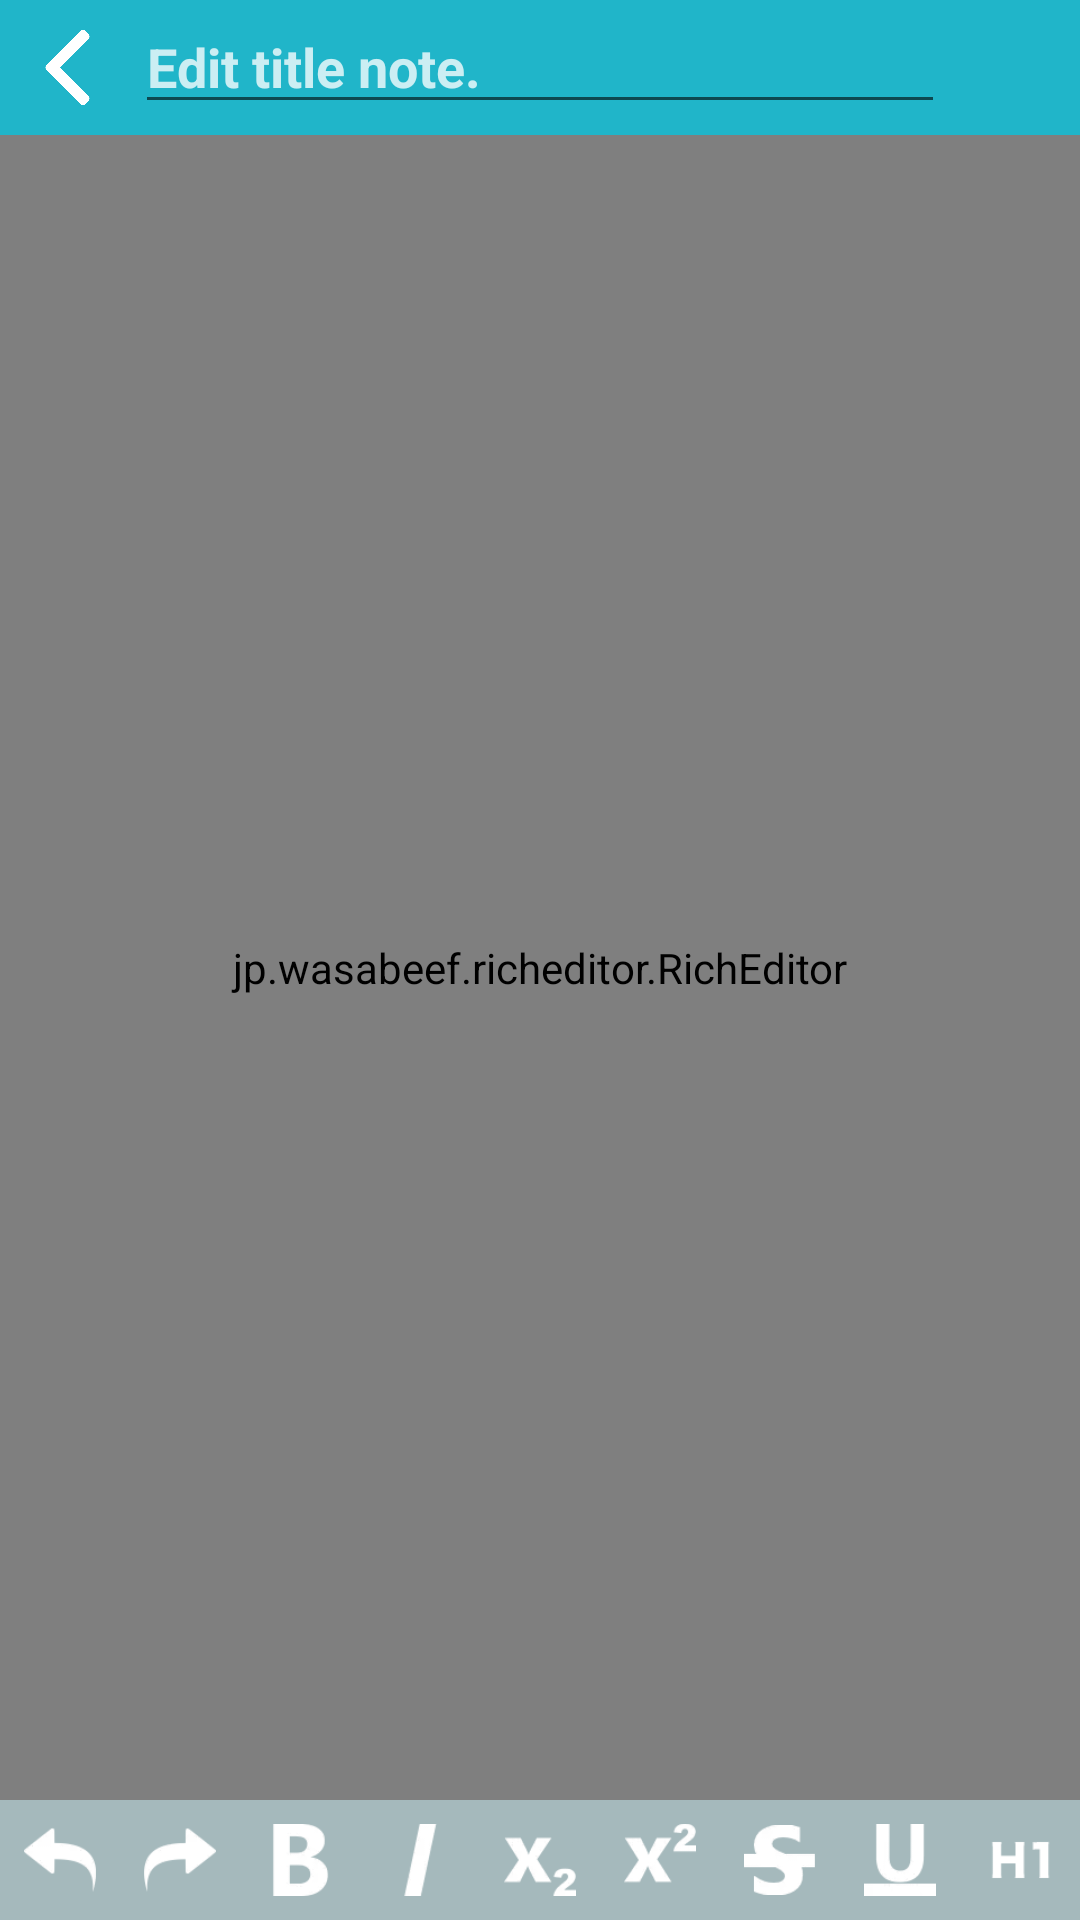

This screen was rendered from an Android layout file. Write that file and the resources it references.
<!-- AndroidManifest.xml: application theme Theme.AppCompat.Light.NoActionBar -->
<!-- res/layout/activity_edit_note.xml -->
<?xml version="1.0" encoding="utf-8"?>
<layout xmlns:android="http://schemas.android.com/apk/res/android"
    xmlns:app="http://schemas.android.com/apk/res-auto"
    xmlns:tools="http://schemas.android.com/tools"
    tools:context=".EditNoteActivity">

    <RelativeLayout
        android:id="@+id/edit_note_layout"
        android:layout_width="match_parent"
        android:layout_height="match_parent"
        android:background="@color/bg_note_blue"
        android:orientation="vertical">

        <LinearLayout
            android:id="@+id/app_bar_edit_note"
            android:layout_width="match_parent"
            android:layout_height="45dp"
            android:background="@color/tt_note_blue"
            android:orientation="horizontal"
            android:weightSum="8">

            <ImageView
                android:id="@+id/icon_back_edit_note"
                android:layout_width="0dp"
                android:layout_height="match_parent"
                android:layout_weight="1"
                android:paddingVertical="10dp"
                android:src="@drawable/icon_back_arrow"
                app:tint="@color/icon_white" />

            <EditText
                android:id="@+id/et_note_title"
                android:layout_width="0dp"
                android:layout_height="wrap_content"
                android:layout_weight="6"
                android:hint="@string/hide_et_title"
                android:inputType="text"
                android:textColor="@color/text_title"
                android:textColorHint="@color/text_hide_white"
                android:textSize="18sp"
                android:textStyle="bold" />

            <ImageView
                android:id="@+id/icon_menu"
                android:layout_width="0dp"
                android:layout_height="match_parent"
                android:layout_weight="1"
                android:paddingVertical="10dp"
                android:src="@drawable/icon_menu"
                app:tint="@color/icon_white" />
        </LinearLayout>

        <jp.wasabeef.richeditor.RichEditor
            android:id="@+id/et_note_content"
            android:layout_width="match_parent"
            android:layout_height="match_parent"
            android:layout_above="@+id/rich_edittor_bar"
            android:layout_below="@+id/app_bar_edit_note" />

        <HorizontalScrollView
            android:id="@+id/rich_edittor_bar"
            android:layout_width="match_parent"
            android:layout_height="wrap_content"
            android:layout_alignParentBottom="true"
            android:scrollbars="none">

            <LinearLayout
                android:layout_width="wrap_content"
                android:layout_height="wrap_content"
                android:background="@color/bg_rich_edit"
                android:orientation="horizontal">

                <ImageView
                    android:id="@+id/action_undo"
                    android:layout_width="40dp"
                    android:layout_height="40dp"
                    android:padding="8dp"
                    android:src="@drawable/icon_undo" />

                <ImageView
                    android:id="@+id/action_redo"
                    android:layout_width="40dp"
                    android:layout_height="40dp"
                    android:padding="8dp"
                    android:src="@drawable/icon_redo" />

                <ImageView
                    android:id="@+id/action_bold"
                    android:layout_width="40dp"
                    android:layout_height="40dp"
                    android:padding="8dp"
                    android:src="@drawable/icon_bold" />

                <ImageView
                    android:id="@+id/action_italic"
                    android:layout_width="40dp"
                    android:layout_height="40dp"
                    android:padding="8dp"
                    android:src="@drawable/icon_italic" />

                <ImageView
                    android:id="@+id/action_subscript"
                    android:layout_width="40dp"
                    android:layout_height="40dp"
                    android:padding="8dp"
                    android:src="@drawable/icon_subscript" />

                <ImageView
                    android:id="@+id/action_superscript"
                    android:layout_width="40dp"
                    android:layout_height="40dp"
                    android:padding="8dp"
                    android:src="@drawable/icon_superscript" />

                <ImageView
                    android:id="@+id/action_strikethroug"
                    android:layout_width="40dp"
                    android:layout_height="40dp"
                    android:padding="8dp"
                    android:src="@drawable/icon_strikethrough" />

                <ImageView
                    android:id="@+id/action_underline"
                    android:layout_width="40dp"
                    android:layout_height="40dp"
                    android:padding="8dp"
                    android:src="@drawable/icon_underline" />

                <ImageView
                    android:id="@+id/action_heading1"
                    android:layout_width="40dp"
                    android:layout_height="40dp"
                    android:padding="8dp"
                    android:src="@drawable/icon_h1" />

                <ImageView
                    android:id="@+id/action_heading2"
                    android:layout_width="40dp"
                    android:layout_height="40dp"
                    android:padding="8dp"
                    android:src="@drawable/icon_h2" />

                <ImageView
                    android:id="@+id/action_heading3"
                    android:layout_width="40dp"
                    android:layout_height="40dp"
                    android:padding="8dp"
                    android:src="@drawable/icon_h3" />

                <ImageView
                    android:id="@+id/action_heading4"
                    android:layout_width="40dp"
                    android:layout_height="40dp"
                    android:padding="8dp"
                    android:src="@drawable/icon_h4" />

                <ImageView
                    android:id="@+id/action_heading5"
                    android:layout_width="40dp"
                    android:layout_height="40dp"
                    android:padding="8dp"
                    android:src="@drawable/icon_h5" />

                <ImageView
                    android:id="@+id/action_heading6"
                    android:layout_width="40dp"
                    android:layout_height="40dp"
                    android:padding="8dp"
                    android:src="@drawable/icon_h6" />

                <ImageView
                    android:id="@+id/action_indent"
                    android:layout_width="40dp"
                    android:layout_height="40dp"
                    android:padding="8dp"
                    android:src="@drawable/icon_indent" />

                <ImageView
                    android:id="@+id/action_outdent"
                    android:layout_width="40dp"
                    android:layout_height="40dp"
                    android:padding="8dp"
                    android:src="@drawable/icon_outdent" />

                <ImageView
                    android:id="@+id/action_align_left"
                    android:layout_width="40dp"
                    android:layout_height="40dp"
                    android:padding="8dp"
                    android:src="@drawable/icon_justify_left" />

                <ImageView
                    android:id="@+id/action_align_center"
                    android:layout_width="40dp"
                    android:layout_height="40dp"
                    android:padding="8dp"
                    android:src="@drawable/icon_justify_center" />

                <ImageView
                    android:id="@+id/action_align_right"
                    android:layout_width="40dp"
                    android:layout_height="40dp"
                    android:padding="8dp"
                    android:src="@drawable/icon_justify_right" />

                <ImageView
                    android:id="@+id/action_insert_bullets"
                    android:layout_width="40dp"
                    android:layout_height="40dp"
                    android:padding="8dp"
                    android:src="@drawable/icon_bullets" />

                <ImageView
                    android:id="@+id/action_insert_number"
                    android:layout_width="40dp"
                    android:layout_height="40dp"
                    android:padding="8dp"
                    android:src="@drawable/icon_numbers" />

                <ImageView
                    android:id="@+id/action_blockquote"
                    android:layout_width="40dp"
                    android:layout_height="40dp"
                    android:padding="8dp"
                    android:src="@drawable/icon_blockquote" />

                <ImageView
                    android:id="@+id/action_insert_image"
                    android:layout_width="40dp"
                    android:layout_height="40dp"
                    android:padding="8dp"
                    android:src="@drawable/icon_insert_image" />

                <ImageView
                    android:id="@+id/action_insert_audio"
                    android:layout_width="40dp"
                    android:layout_height="40dp"
                    android:padding="8dp"
                    android:src="@drawable/icon_music" />

                <ImageView
                    android:id="@+id/action_insert_video"
                    android:layout_width="40dp"
                    android:layout_height="40dp"
                    android:padding="8dp"
                    android:src="@drawable/icon_video" />

                <ImageView
                    android:id="@+id/action_insert_youtube"
                    android:layout_width="40dp"
                    android:layout_height="40dp"
                    android:padding="8dp"
                    android:src="@drawable/icon_youtube" />

                <ImageView
                    android:id="@+id/action_insert_link"
                    android:layout_width="40dp"
                    android:layout_height="40dp"
                    android:padding="8dp"
                    android:src="@drawable/icon_insert_link" />

                <ImageView
                    android:id="@+id/action_insert_checkbock"
                    android:layout_width="40dp"
                    android:layout_height="40dp"
                    android:padding="8dp"
                    android:src="@android:drawable/checkbox_off_background" />
            </LinearLayout>
        </HorizontalScrollView>
    </RelativeLayout>
</layout>
<!-- resources referenced by this layout -->
<resources>
  <color name="bg_note_blue">#B5F6FF</color>
  <color name="bg_rich_edit">#B2A0A0A0</color>
  <color name="icon_white">#FFFFFFFF</color>
  <color name="text_hide_white">#C4FFFFFF</color>
  <color name="text_title">#FFFFFFFF</color>
  <color name="tt_note_blue">#20B5C9</color>
  <!-- drawable icon_back_arrow: webp bitmap (drawable, 1708 bytes) -->
  <!-- drawable icon_bold: webp bitmap (drawable, 922 bytes) -->
  <!-- drawable icon_h1: webp bitmap (drawable, 224 bytes) -->
  <!-- drawable icon_h2: webp bitmap (drawable, 376 bytes) -->
  <!-- drawable icon_h3: webp bitmap (drawable, 388 bytes) -->
  <!-- drawable icon_h4: webp bitmap (drawable, 298 bytes) -->
  <!-- drawable icon_h5: webp bitmap (drawable, 358 bytes) -->
  <!-- drawable icon_h6: webp bitmap (drawable, 404 bytes) -->
  <!-- drawable icon_indent: webp bitmap (drawable, 586 bytes) -->
  <!-- drawable icon_insert_image: webp bitmap (drawable, 938 bytes) -->
  <!-- drawable icon_insert_link: webp bitmap (drawable, 1242 bytes) -->
  <!-- drawable icon_italic: webp bitmap (drawable, 652 bytes) -->
  <!-- drawable icon_justify_center: webp bitmap (drawable, 290 bytes) -->
  <!-- drawable icon_justify_left: webp bitmap (drawable, 242 bytes) -->
  <!-- drawable icon_justify_right: webp bitmap (drawable, 236 bytes) -->
  <!-- drawable icon_music: webp bitmap (drawable, 934 bytes) -->
  <!-- drawable icon_outdent: webp bitmap (drawable, 586 bytes) -->
  <!-- drawable icon_redo: webp bitmap (drawable, 980 bytes) -->
  <!-- drawable icon_strikethrough: webp bitmap (drawable, 988 bytes) -->
  <!-- drawable icon_subscript: webp bitmap (drawable, 1236 bytes) -->
  <!-- drawable icon_superscript: webp bitmap (drawable, 1246 bytes) -->
  <!-- drawable icon_underline: webp bitmap (drawable, 672 bytes) -->
  <!-- drawable icon_undo: webp bitmap (drawable, 980 bytes) -->
  <!-- drawable icon_video: webp bitmap (drawable, 846 bytes) -->
  <!-- drawable icon_youtube: webp bitmap (drawable, 2138 bytes) -->
  <string name="hide_et_title">Edit title note.</string>
</resources>
